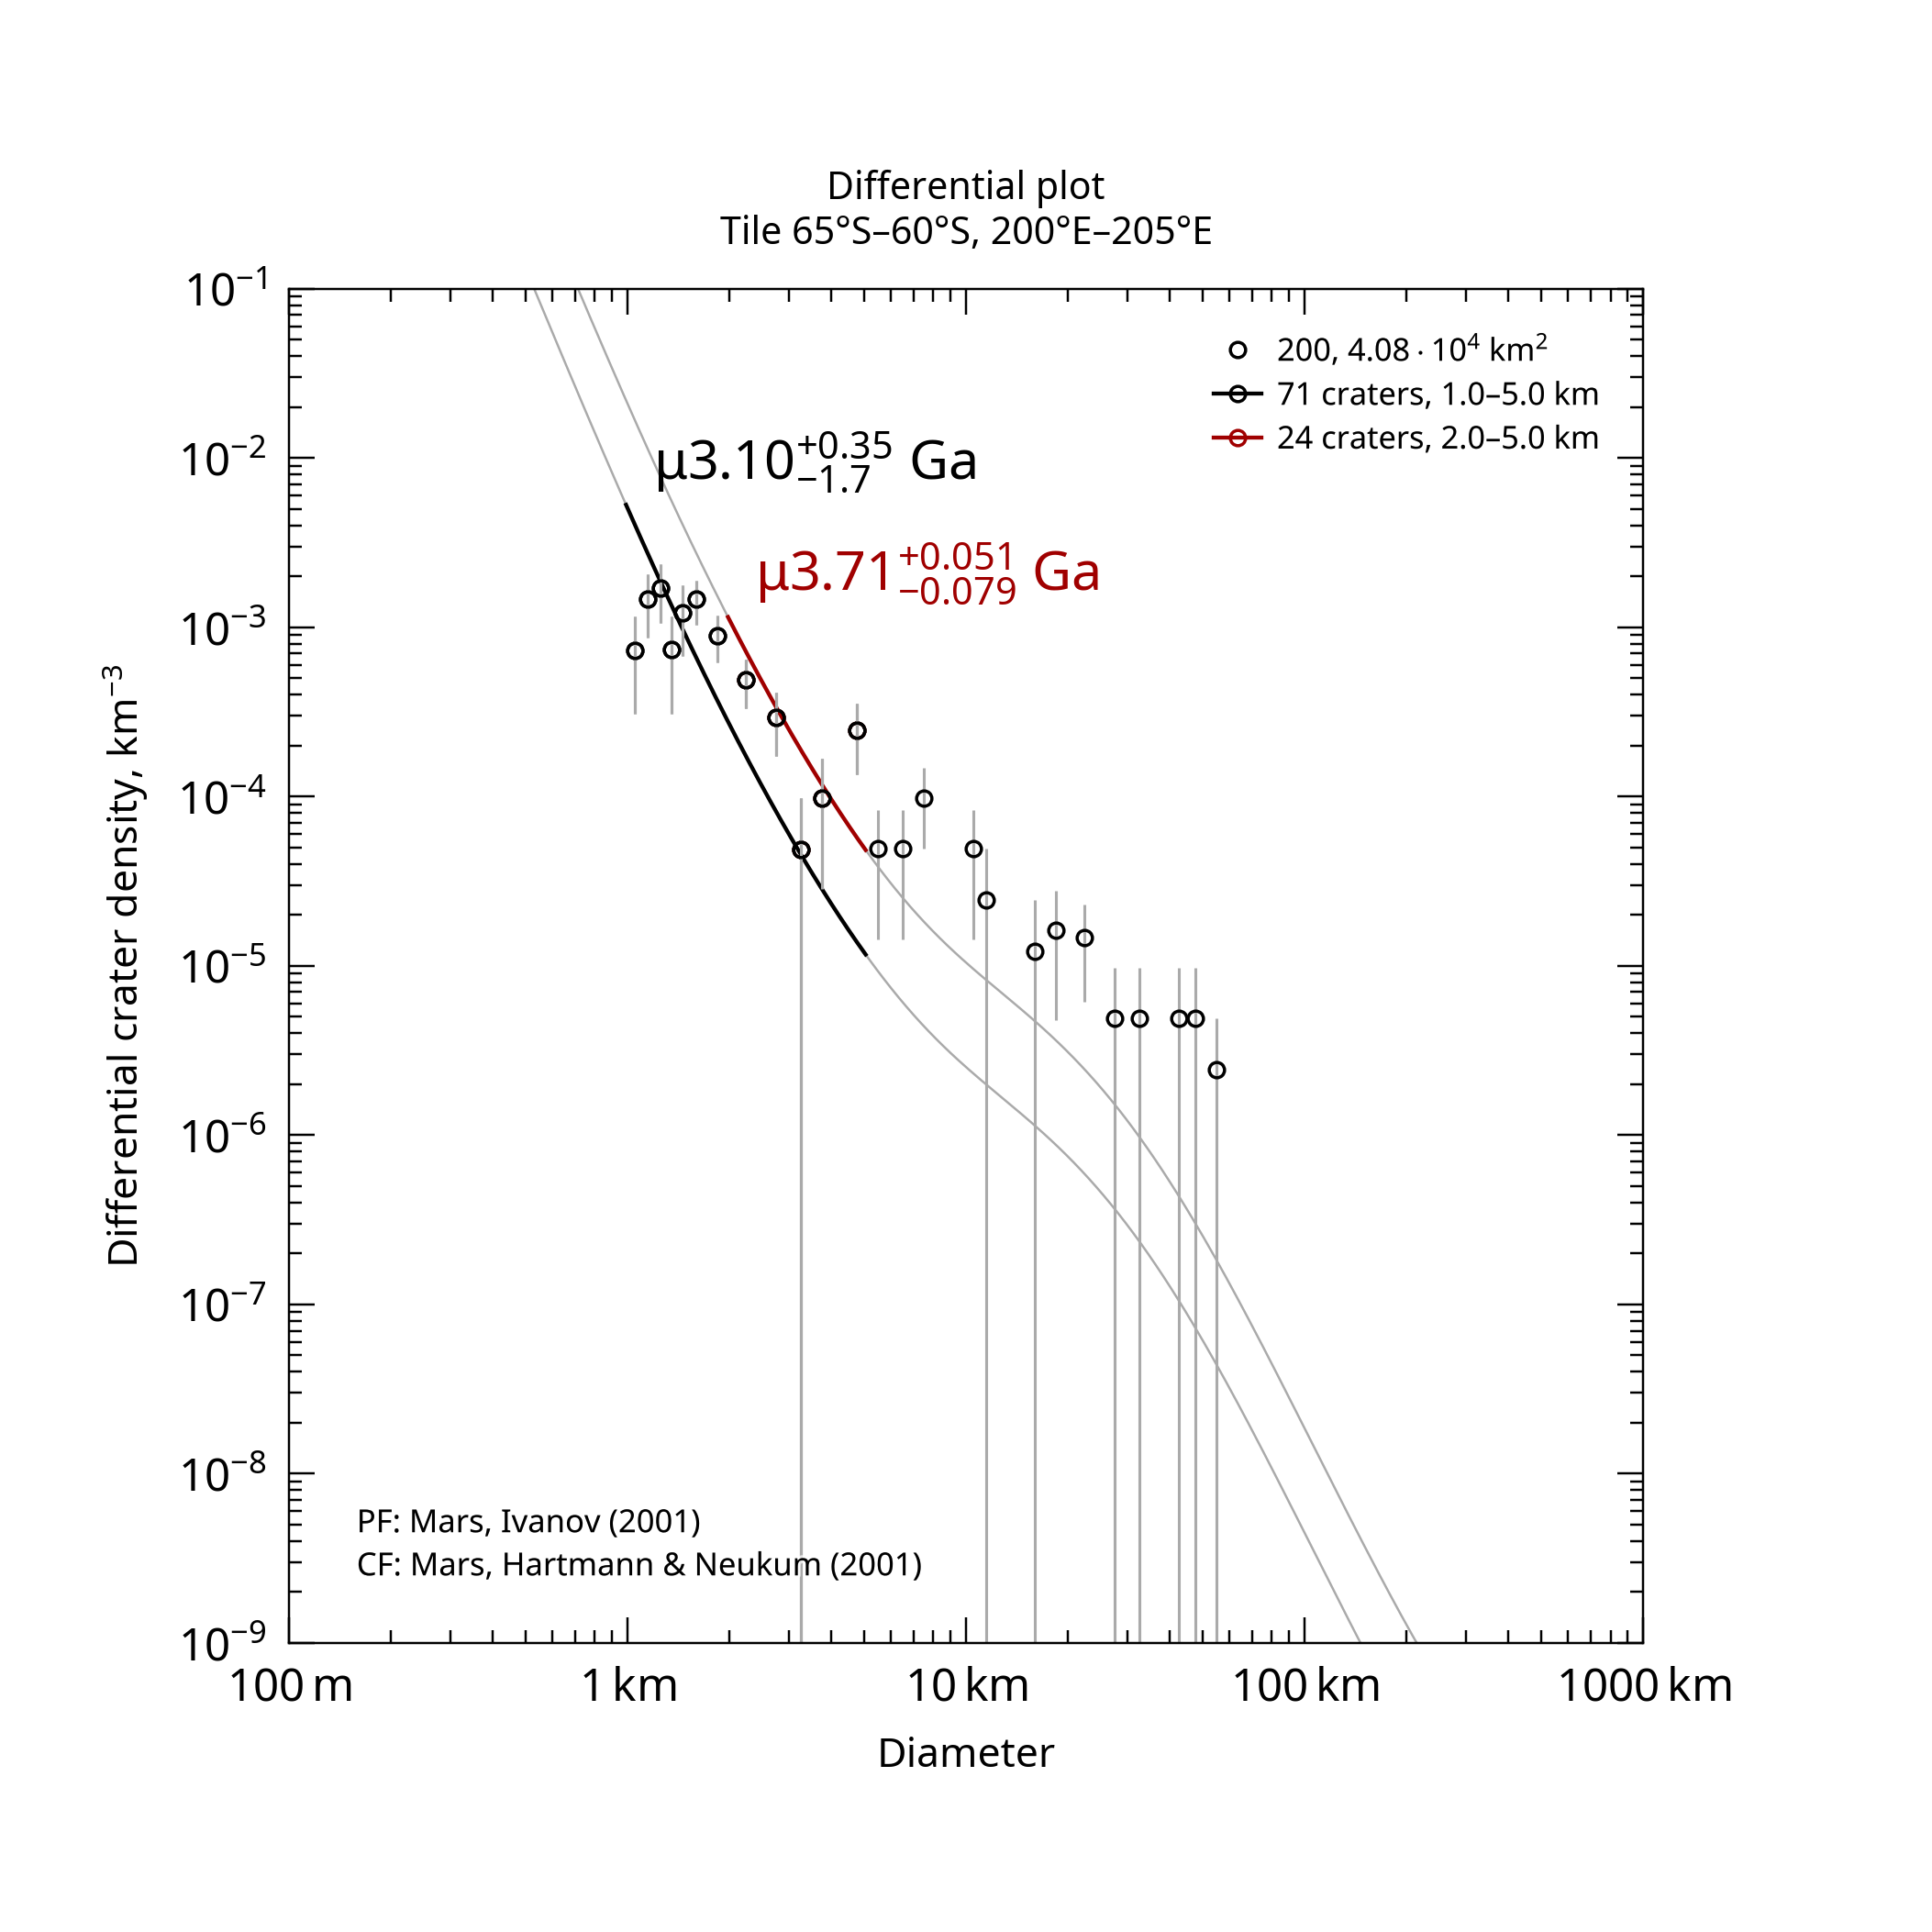

The file beside this chart, header and first rows:
, , , , , , , , , , , , , , , , , , , , Formatted values [paste MathML into Word…
, , , , , , , , , , , , , , , , , , , , , MathML, , Latex
Name, Area, Binning, d_min, d_max, Method, Resurf, N, N_event, Age, Age-, Age+, a0, a0-, a0+, N(1), N(1)-, N(1)+, Source, , Range, Age, N(1), Age
200, 40784, pseudo-log, 1, 5, d-fit, 0, 71.0, 71, 3.1, 1.4, 3.45, -2.801, -3.166, -2.606, 1.58e-03, 6.83e-04, 2.48e-03, tiles_scc/tile_lat-65_lon+200.scc, , 1.0–5.0 km, <math xmlns="http://www.w3.org/1998/Math…, <math xmlns="http://www.w3.org/1998/Math…, $\mu3.10^{+0.35}_{-1.7}$ Ga
200, 40784, pseudo-log, 2, 5, d-fit, 0, 24.0, 24, 3.71, 3.63, 3.76, -2.184, -2.347, -2.066, 6.55e-03, 4.50e-03, 8.59e-03, tiles_scc/tile_lat-65_lon+200.scc, , 2.0–5.0 km, <math xmlns="http://www.w3.org/1998/Math…, <math xmlns="http://www.w3.org/1998/Math…, $\mu3.71^{+0.051}_{-0.079}$ Ga
